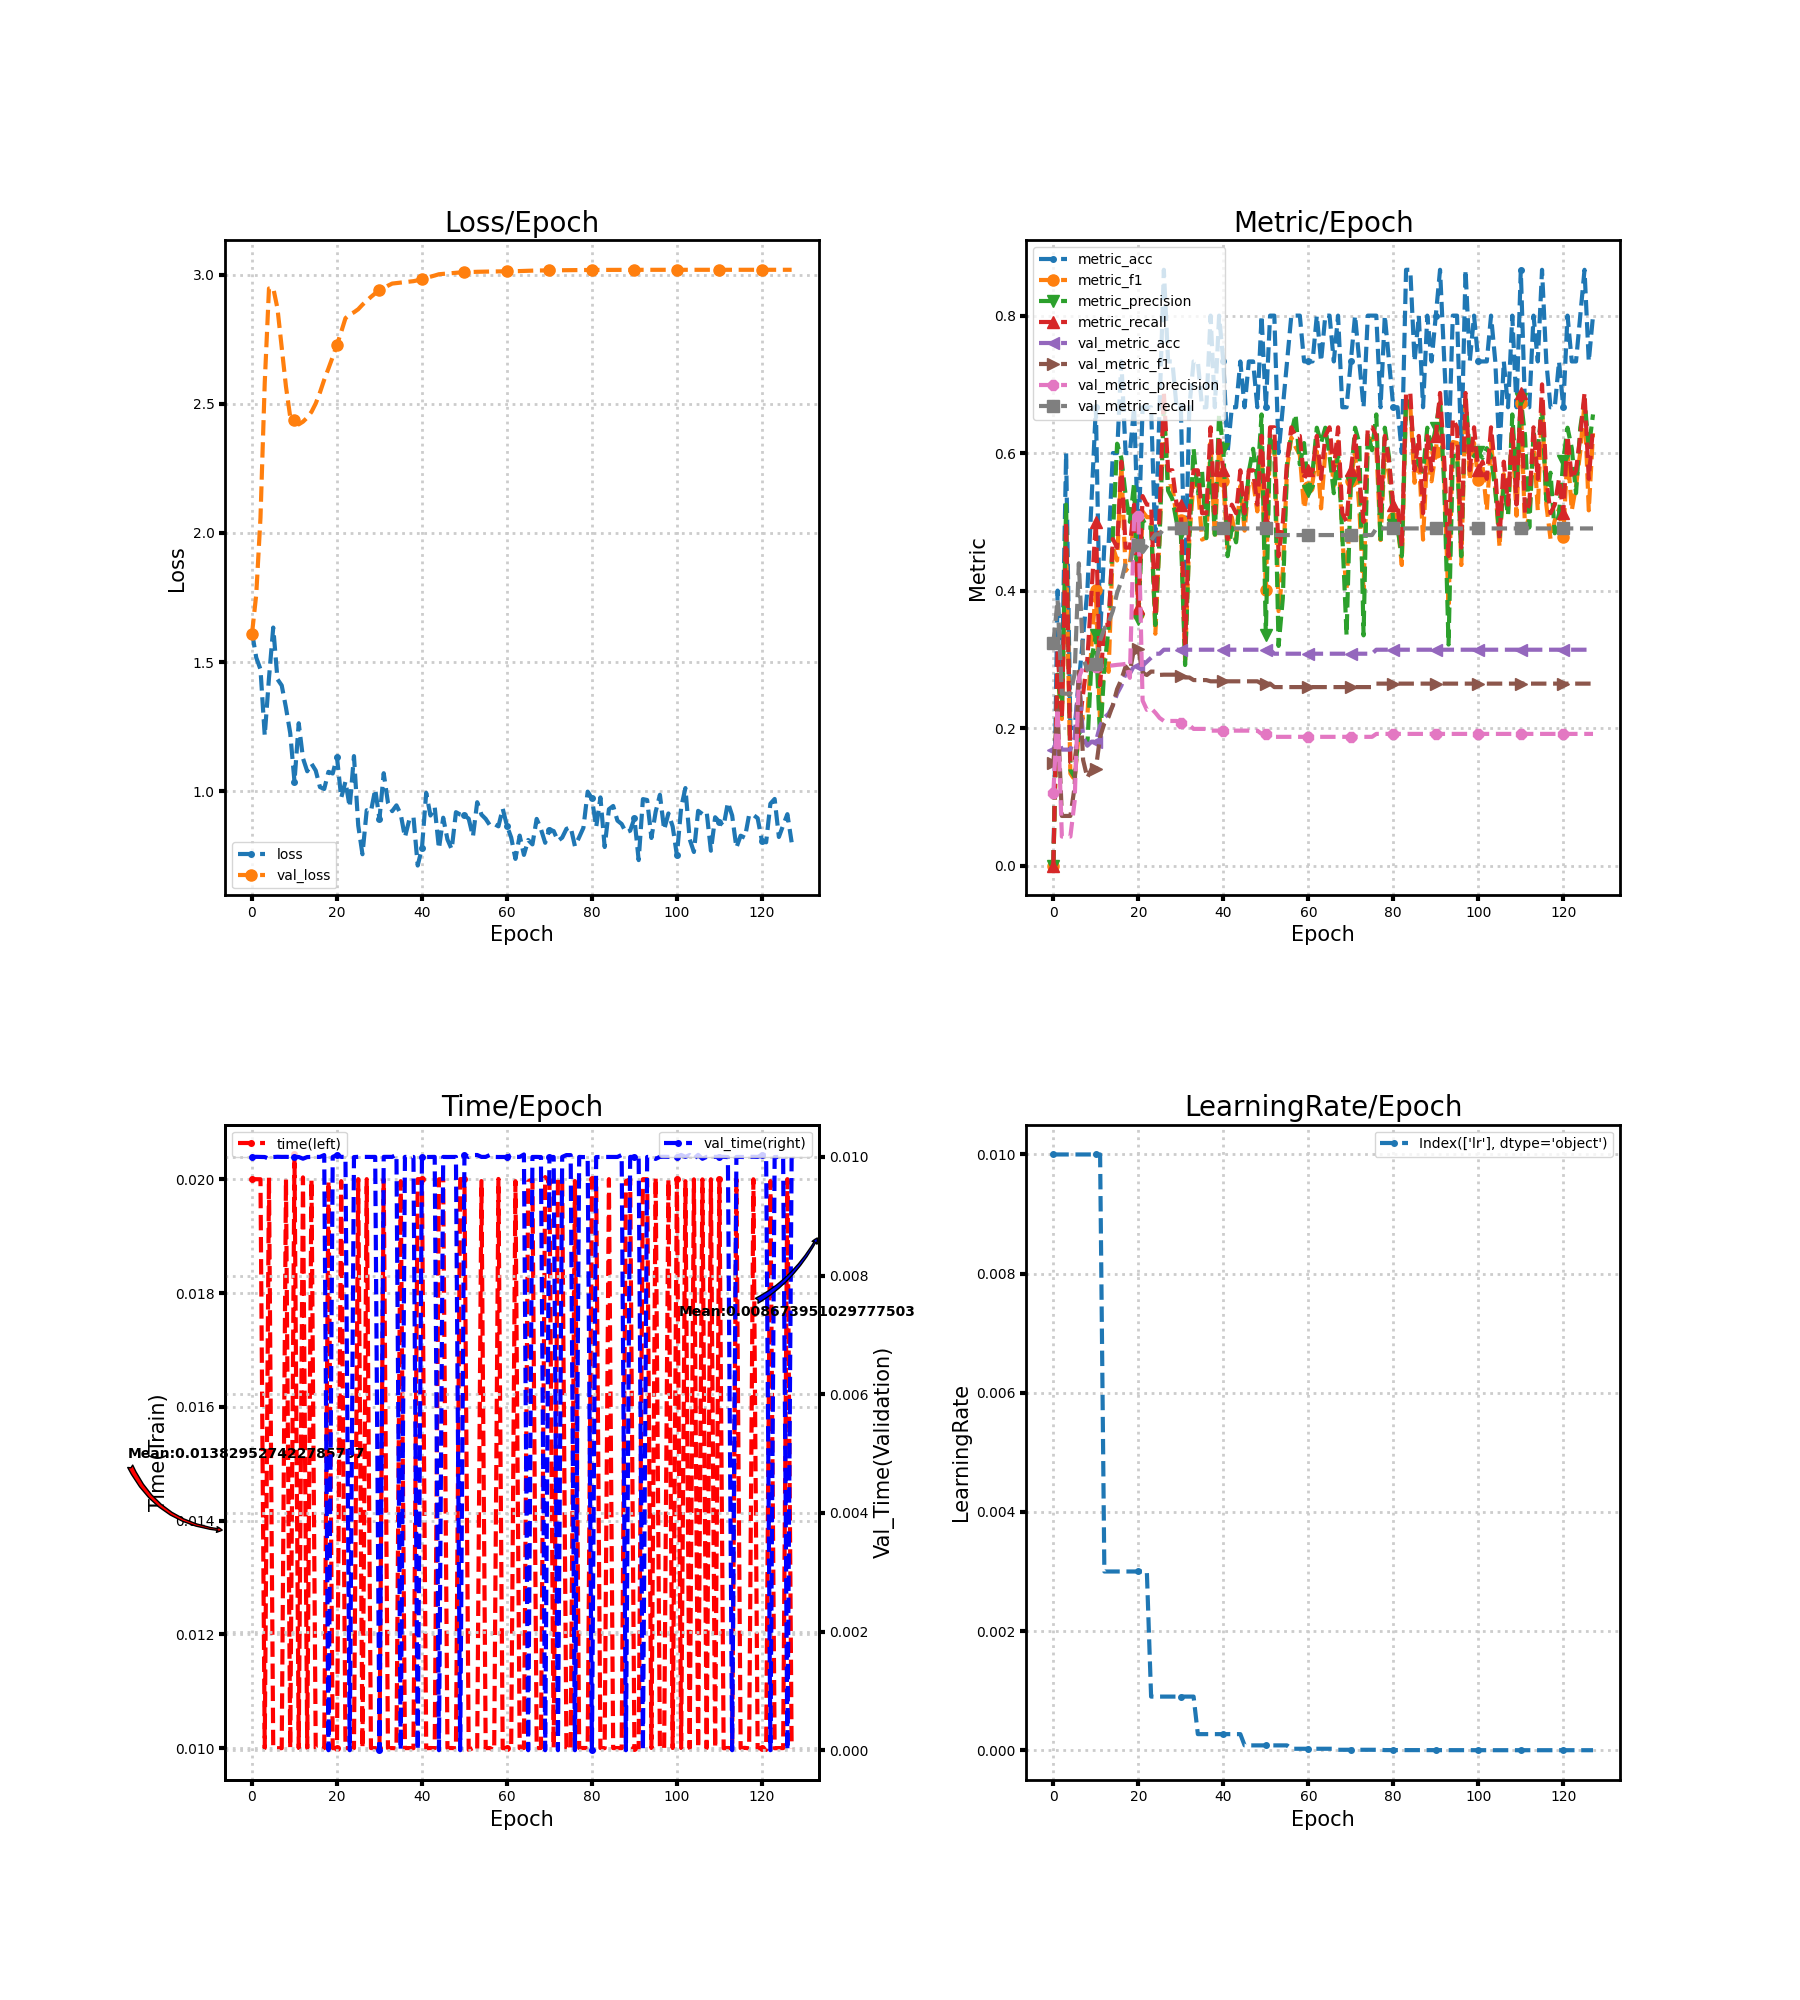

The data file committed next to this chart (first rows):
loss, metric_acc, metric_f1, metric_precision, metric_recall, time, lr, val_loss, val_metric_acc, val_metric_f1, val_metric_precision, val_metric_recall, val_time
1.616, 0.0, 0.0, 0.0, 0.0, 0.02, 0.01, 1.609, 0.1686, 0.1497, 0.1054, 0.3239, 0.009999
1.518, 0.4, 0.2768, 0.2778, 0.3125, 0.02, 0.01, 1.761, 0.186, 0.2257, 0.2286, 0.3867, 0.01
1.472, 0.2667, 0.2131, 0.219, 0.2125, 0.02, 0.01, 2.059, 0.1686, 0.07214, 0.04215, 0.25, 0.01
1.216, 0.6, 0.4595, 0.525, 0.5, 0.01, 0.01, 2.58, 0.1686, 0.07214, 0.04215, 0.25, 0.009997
1.439, 0.2, 0.1339, 0.1389, 0.15, 0.02003, 0.01, 2.946, 0.1686, 0.07214, 0.04215, 0.25, 0.009968
1.634, 0.2, 0.125, 0.1288, 0.15, 0.01, 0.01, 2.948, 0.186, 0.1141, 0.09335, 0.2788, 0.009997
1.434, 0.2667, 0.1944, 0.1964, 0.2, 0.01, 0.01, 2.868, 0.2791, 0.2823, 0.2731, 0.4397, 0.01
1.41, 0.3333, 0.2159, 0.1905, 0.25, 0.01, 0.01, 2.718, 0.186, 0.1534, 0.2892, 0.3017, 0.009999
1.324, 0.4, 0.2167, 0.175, 0.3, 0.02, 0.01, 2.566, 0.1744, 0.1276, 0.2887, 0.2845, 0.01
1.225, 0.5333, 0.3229, 0.3011, 0.4, 0.01, 0.01, 2.449, 0.1802, 0.1409, 0.2889, 0.2931, 0.009998
1.038, 0.6667, 0.4006, 0.3348, 0.5, 0.02044, 0.01, 2.438, 0.1802, 0.1409, 0.2889, 0.2931, 0.009999
1.264, 0.3333, 0.2048, 0.1833, 0.2625, 0.01, 0.01, 2.42, 0.2035, 0.1872, 0.2899, 0.3276, 0.009998
1.128, 0.4667, 0.3, 0.2875, 0.35, 0.02003, 0.003, 2.431, 0.2151, 0.207, 0.2904, 0.3448, 0.009969
1.078, 0.4667, 0.2817, 0.3462, 0.35, 0.01, 0.003, 2.446, 0.2209, 0.2162, 0.2906, 0.3534, 0.009997
1.107, 0.6, 0.4634, 0.4792, 0.475, 0.02, 0.003, 2.468, 0.2326, 0.2334, 0.2911, 0.3707, 0.009999
1.08, 0.6, 0.4437, 0.6136, 0.4625, 0.01, 0.003, 2.501, 0.25, 0.2566, 0.2919, 0.3966, 0.009999
1.017, 0.7333, 0.581, 0.5929, 0.5875, 0.01, 0.003, 2.544, 0.2616, 0.2705, 0.2925, 0.4138, 0.009999
1.009, 0.6, 0.4286, 0.5389, 0.4625, 0.01, 0.003, 2.593, 0.2791, 0.2895, 0.2933, 0.4397, 0.01003
1.076, 0.6, 0.4375, 0.5, 0.4625, 0.01997, 0.003, 2.636, 0.2791, 0.2823, 0.2731, 0.4397, 0.0
1.069, 0.6667, 0.509, 0.5563, 0.525, 0.01, 0.003, 2.681, 0.2907, 0.3152, 0.5081, 0.4661, 0.01
1.133, 0.4667, 0.3659, 0.3583, 0.375, 0.01, 0.003, 2.728, 0.2907, 0.3152, 0.5081, 0.4661, 0.01003
0.9754, 0.6667, 0.5152, 0.5042, 0.5375, 0.01997, 0.003, 2.778, 0.2907, 0.2802, 0.24, 0.4559, 0.01
1.038, 0.6667, 0.5068, 0.4917, 0.525, 0.01, 0.003, 2.831, 0.2965, 0.2772, 0.2265, 0.4645, 0.009998
0.9392, 0.6667, 0.5068, 0.4917, 0.525, 0.01, 0.0009, 2.845, 0.3023, 0.2822, 0.2287, 0.4731, 0.0
1.136, 0.4667, 0.3372, 0.35, 0.3625, 0.01, 0.0009, 2.854, 0.3081, 0.282, 0.2223, 0.4818, 0.009996
0.8683, 0.6667, 0.4773, 0.4762, 0.5125, 0.02, 0.0009, 2.866, 0.3081, 0.2773, 0.2147, 0.4818, 0.01
0.7567, 0.8667, 0.6688, 0.6667, 0.6875, 0.01, 0.0009, 2.883, 0.314, 0.2776, 0.2103, 0.4904, 0.009999
0.9271, 0.7333, 0.5512, 0.5452, 0.575, 0.02, 0.0009, 2.898, 0.314, 0.2776, 0.2103, 0.4904, 0.009999
0.9228, 0.7333, 0.5523, 0.5333, 0.575, 0.01, 0.0009, 2.914, 0.314, 0.2776, 0.2103, 0.4904, 0.009999
1.008, 0.6667, 0.5065, 0.5, 0.525, 0.01, 0.0009, 2.927, 0.314, 0.2776, 0.2103, 0.4904, 0.009999
0.8933, 0.6667, 0.5023, 0.4833, 0.525, 0.01, 0.0009, 2.938, 0.314, 0.2756, 0.2072, 0.4904, 0.0
1.07, 0.4, 0.2987, 0.2917, 0.3125, 0.02, 0.0009, 2.947, 0.314, 0.2736, 0.2043, 0.4904, 0.01
0.9564, 0.6667, 0.4773, 0.4762, 0.5125, 0.01, 0.0009, 2.957, 0.314, 0.2736, 0.2043, 0.4904, 0.009999
0.9235, 0.7333, 0.559, 0.6062, 0.575, 0.01, 0.0009, 2.965, 0.314, 0.2698, 0.1988, 0.4904, 0.01
0.9458, 0.7333, 0.5519, 0.5417, 0.575, 0.009997, 0.00027, 2.967, 0.314, 0.2698, 0.1988, 0.4904, 0.01003
0.9118, 0.6667, 0.4741, 0.5729, 0.5125, 0.01997, 0.00027, 2.968, 0.314, 0.2698, 0.1988, 0.4904, 0.0
0.8228, 0.6667, 0.4773, 0.4762, 0.5125, 0.01, 0.00027, 2.97, 0.314, 0.2698, 0.1988, 0.4904, 0.01
0.8887, 0.8, 0.6148, 0.5958, 0.6375, 0.01, 0.00027, 2.973, 0.314, 0.268, 0.1962, 0.4904, 0.009997
0.9017, 0.6667, 0.4756, 0.4813, 0.5125, 0.01, 0.00027, 2.974, 0.314, 0.268, 0.1962, 0.4904, 0.009999
0.713, 0.8, 0.609, 0.6562, 0.625, 0.02, 0.00027, 2.978, 0.314, 0.268, 0.1962, 0.4904, 0.0
0.7805, 0.7333, 0.559, 0.6062, 0.575, 0.02, 0.00027, 2.983, 0.314, 0.268, 0.1962, 0.4904, 0.01
0.9942, 0.6, 0.4614, 0.45, 0.475, 0.01, 0.00027, 2.987, 0.314, 0.268, 0.1962, 0.4904, 0.009997
0.9065, 0.6667, 0.5068, 0.4917, 0.525, 0.01, 0.00027, 2.991, 0.314, 0.268, 0.1962, 0.4904, 0.009998
0.9394, 0.6667, 0.4735, 0.4702, 0.5125, 0.01, 0.00027, 2.996, 0.314, 0.268, 0.1962, 0.4904, 0.01
0.7783, 0.7333, 0.5519, 0.5417, 0.575, 0.02, 0.00027, 3.001, 0.314, 0.268, 0.1962, 0.4904, 0.0
0.898, 0.6667, 0.4872, 0.5, 0.5125, 0.02, 8.1e-05, 3.003, 0.314, 0.268, 0.1962, 0.4904, 0.009999
0.8139, 0.7333, 0.5574, 0.5729, 0.575, 0.01, 8.1e-05, 3.004, 0.314, 0.268, 0.1962, 0.4904, 0.009998
0.7759, 0.7333, 0.559, 0.6062, 0.575, 0.01, 8.1e-05, 3.006, 0.314, 0.268, 0.1962, 0.4904, 0.009999
0.9196, 0.6667, 0.5152, 0.5595, 0.525, 0.009999, 8.1e-05, 3.007, 0.314, 0.268, 0.1962, 0.4904, 0.009999
0.9103, 0.8, 0.609, 0.6562, 0.625, 0.02, 8.1e-05, 3.008, 0.314, 0.2646, 0.1915, 0.4904, 0.0
0.907, 0.6667, 0.4006, 0.3348, 0.5, 0.02, 8.1e-05, 3.009, 0.314, 0.2646, 0.1915, 0.4904, 0.01003
0.8943, 0.8, 0.6226, 0.6286, 0.6375, 0.009969, 8.1e-05, 3.009, 0.314, 0.2646, 0.1915, 0.4904, 0.009997
0.8251, 0.8, 0.6193, 0.6042, 0.6375, 0.01, 8.1e-05, 3.01, 0.3081, 0.2596, 0.1872, 0.4808, 0.01003
0.9581, 0.6, 0.3701, 0.3194, 0.45, 0.009969, 8.1e-05, 3.011, 0.3081, 0.2596, 0.1872, 0.4808, 0.01003
0.91, 0.6667, 0.4286, 0.3889, 0.5, 0.01997, 8.1e-05, 3.011, 0.3081, 0.2596, 0.1872, 0.4808, 0.009999
0.8935, 0.7333, 0.5779, 0.5833, 0.5875, 0.01, 8.1e-05, 3.011, 0.3081, 0.2596, 0.1872, 0.4808, 0.009999
0.8685, 0.8, 0.6226, 0.6286, 0.6375, 0.01, 2.43e-05, 3.012, 0.3081, 0.2596, 0.1872, 0.4808, 0.01003
0.8739, 0.8, 0.609, 0.6562, 0.625, 0.009965, 2.43e-05, 3.012, 0.3081, 0.2596, 0.1872, 0.4808, 0.009999
0.8646, 0.8, 0.5974, 0.5833, 0.625, 0.02001, 2.43e-05, 3.012, 0.3081, 0.2596, 0.1872, 0.4808, 0.009997
0.9332, 0.7333, 0.5196, 0.6146, 0.5625, 0.01, 2.43e-05, 3.012, 0.3081, 0.2596, 0.1872, 0.4808, 0.009998
... 68 more rows
